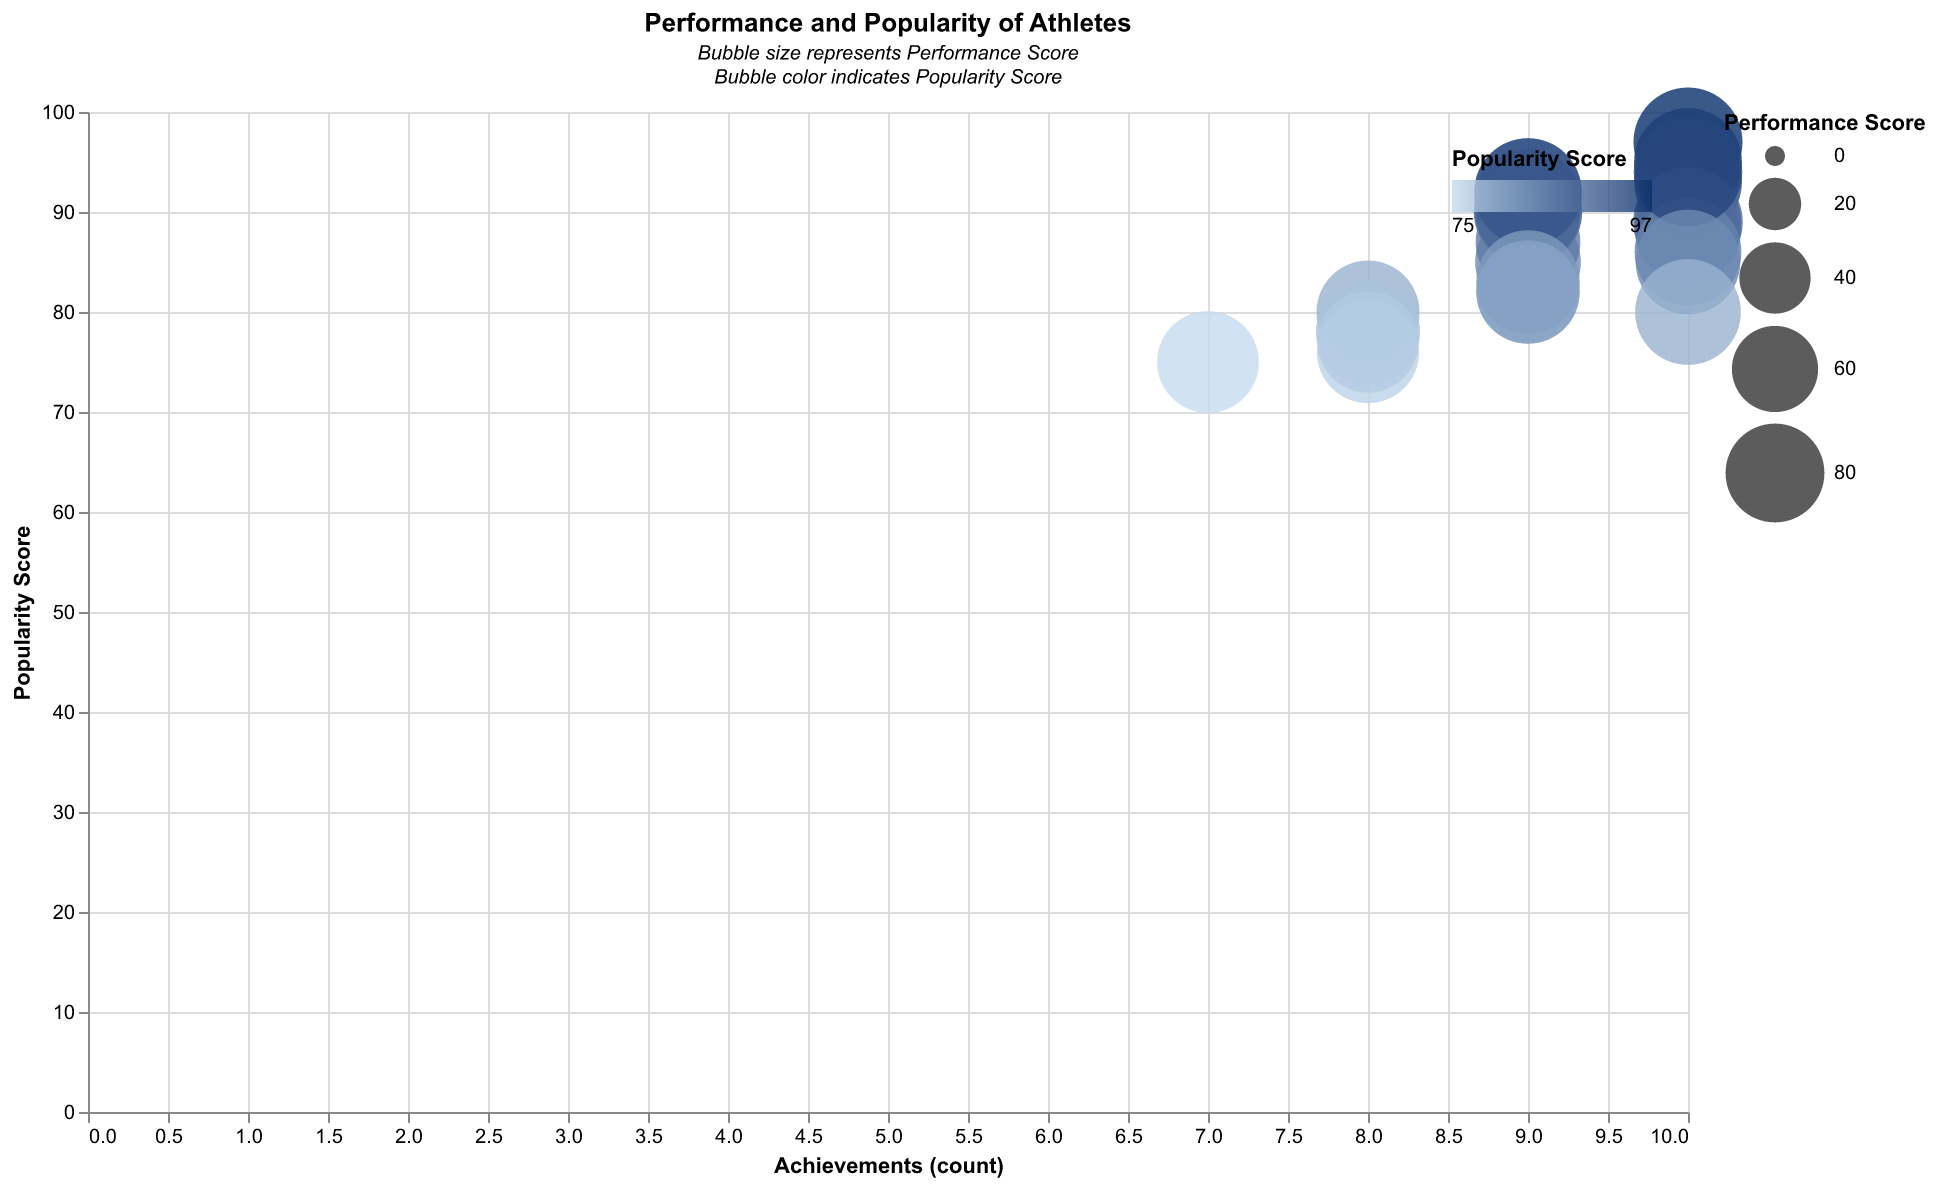

Values plotted in this chart, from the file beside it:
Athlete, Performance Score, Popularity Score, Achievements
Michael Jordan, 98, 97, 10
Serena Williams, 95, 92, 9
Lionel Messi, 96, 95, 10
Usain Bolt, 97, 90, 9
Roger Federer, 93, 89, 10
LeBron James, 94, 91, 9
Cristiano Ronaldo, 96, 93, 10
Simone Biles, 92, 85, 9
Tiger Woods, 91, 88, 10
Tom Brady, 90, 87, 9
Michael Phelps, 99, 89, 10
Kobe Bryant, 92, 90, 9
Pele, 94, 86, 10
Mia Hamm, 88, 82, 9
Jackie Robinson, 87, 80, 8
Muhammad Ali, 97, 94, 10
Babe Ruth, 95, 92, 9
Jim Thorpe, 89, 78, 8
Billie Jean King, 86, 76, 8
Bo Jackson, 85, 75, 7
Shaquille O'Neal, 88, 83, 9
Larry Bird, 87, 82, 9
Carl Lewis, 90, 85, 10
Wilma Rudolph, 84, 77, 8
Jack Nicklaus, 92, 80, 10
